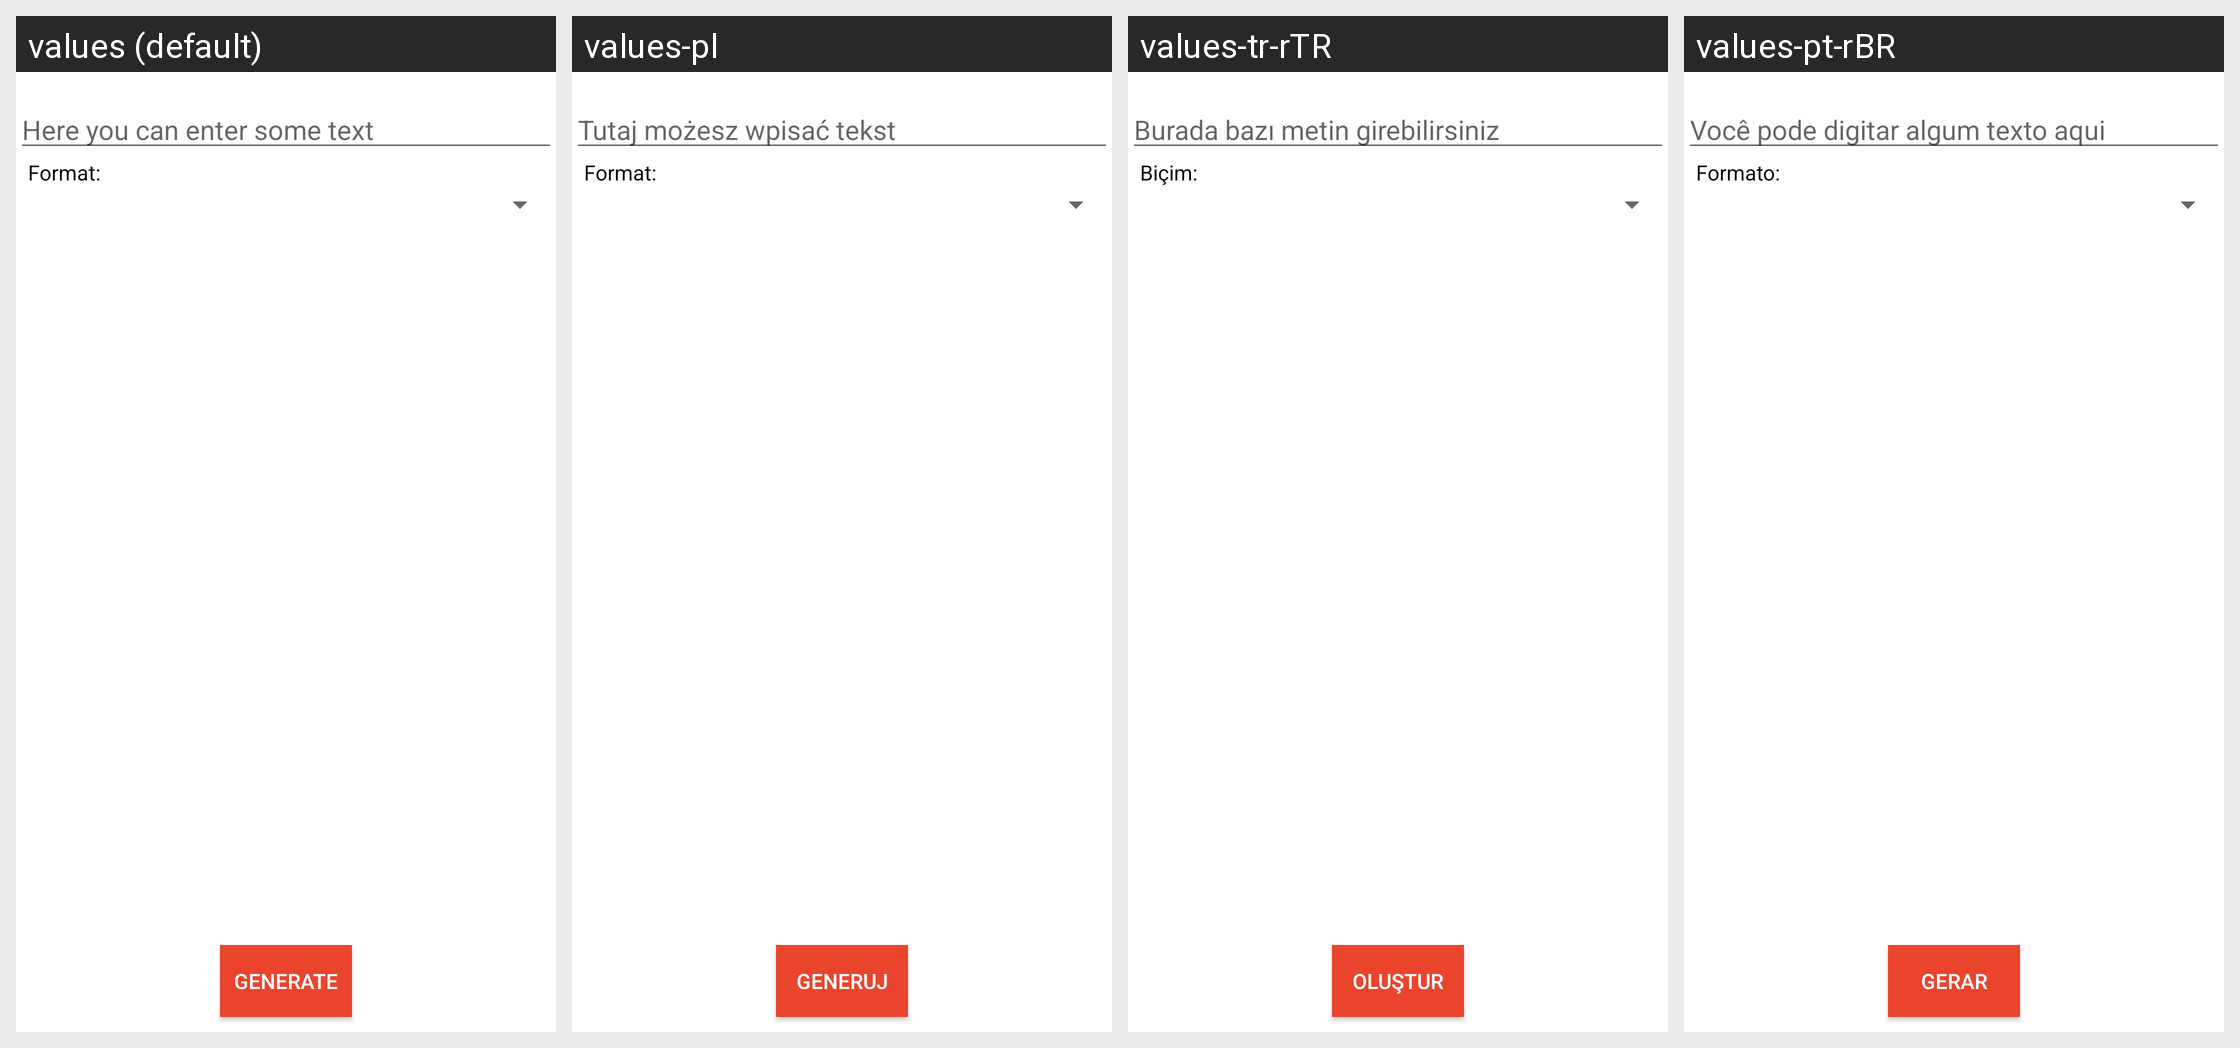

The Android screen above is rendered under several locales of the same app. Produce the string resources it draws, with the default and per-locale values.
Android screen res/layout/activity_text_generator.xml rendered under 4 locales, left to right: values (default), values-pl, values-tr-rTR, values-pt-rBR. Device: Nexus 5 (rendered at 1080×1920; each locale shown at half size, 540×960, under a caption strip naming it); theme AppTheme.
Other locales in the repository, not shown: values-de, values-es, values-eu, values-fr, values-hi, values-id, values-it, values-iw, values-pt-rPT, values-ru, values-sk, values-th, values-zh-rCN, values-zh-rTW.
Strings drawn on this screen, with the default value and each locale's value (text and hints the layout hard-codes, and strings that could not be matched under every locale, appear in the picture but are not listed):

hint_text2qr
  values: Here you can enter some text
  values-pl: Tutaj możesz wpisać tekst
  values-tr-rTR: Burada bazı metin girebilirsiniz
  values-pt-rBR: Você pode digitar algum texto aqui

tv_format
  values: Format:
  values-pl: Format:
  values-tr-rTR: Biçim:
  values-pt-rBR: Formato:

title_generate
  values: Generate
  values-pl: Generuj
  values-tr-rTR: Oluştur
  values-pt-rBR: Gerar
